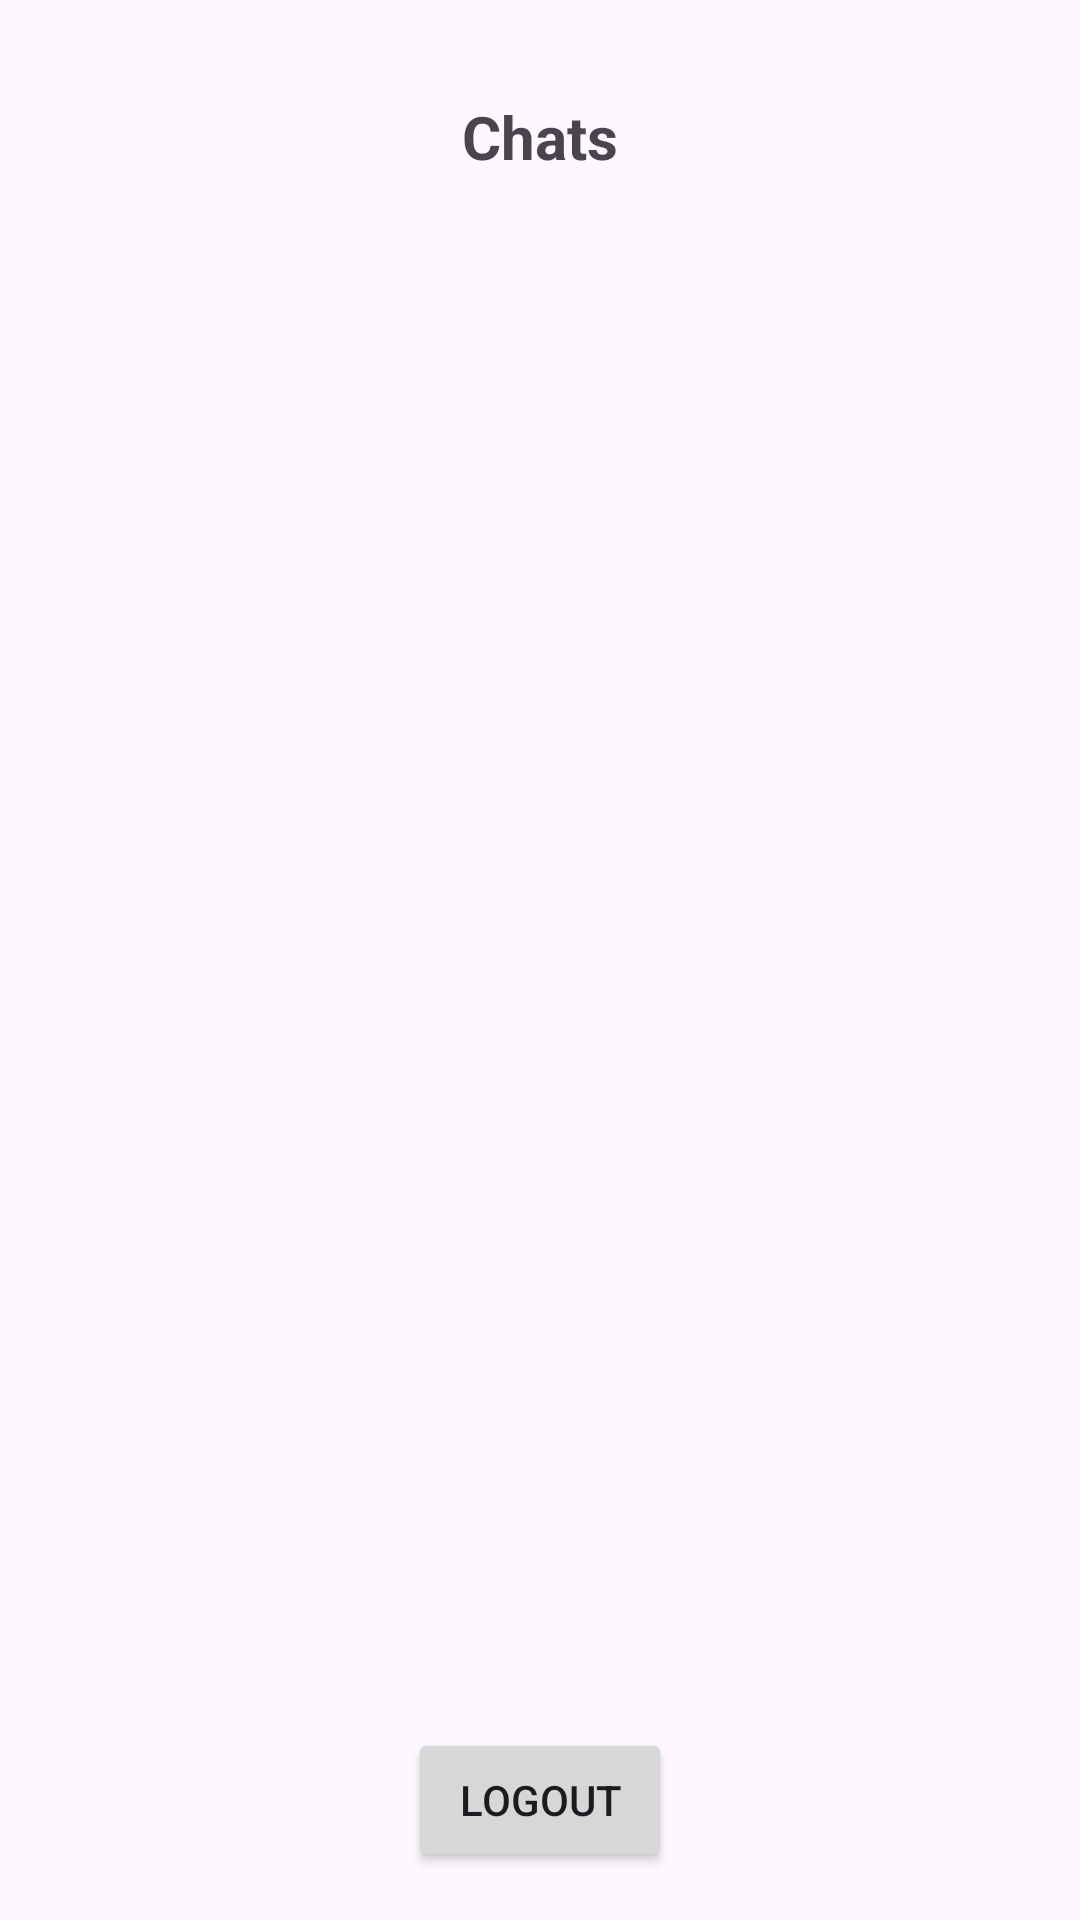

Reconstruct the res/layout file that produces this screen, plus the resources it refers to.
<!-- AndroidManifest.xml: application theme Theme.Android_live_Firebase_Chat -->
<!-- res/layout/fragment_home.xml -->
<?xml version="1.0" encoding="utf-8"?>
<androidx.constraintlayout.widget.ConstraintLayout xmlns:android="http://schemas.android.com/apk/res/android"
    xmlns:app="http://schemas.android.com/apk/res-auto"
    xmlns:tools="http://schemas.android.com/tools"
    android:layout_width="match_parent"
    android:layout_height="match_parent">

    <TextView
        android:id="@+id/tv_chats"
        android:layout_width="wrap_content"
        android:layout_height="wrap_content"
        android:layout_marginStart="24dp"
        android:layout_marginTop="32dp"
        android:layout_marginEnd="24dp"
        android:text="@string/chats"
        android:textSize="20sp"
        android:textStyle="bold"
        app:layout_constraintEnd_toEndOf="parent"
        app:layout_constraintHorizontal_bias="0.5"
        app:layout_constraintStart_toStartOf="parent"
        app:layout_constraintTop_toTopOf="parent" />

    <androidx.recyclerview.widget.RecyclerView
        android:id="@+id/rv_users"
        android:layout_width="0dp"
        android:layout_height="0dp"
        android:layout_marginTop="24dp"
        android:layout_marginBottom="8dp"
        app:layoutManager="androidx.recyclerview.widget.LinearLayoutManager"
        app:layout_constraintBottom_toTopOf="@+id/bt_logout"
        app:layout_constraintEnd_toEndOf="parent"
        app:layout_constraintStart_toStartOf="parent"
        app:layout_constraintTop_toBottomOf="@+id/tv_chats" />

    <Button
        android:id="@+id/bt_logout"
        android:layout_width="wrap_content"
        android:layout_height="wrap_content"
        android:layout_marginBottom="16dp"
        android:text="@string/logout"
        app:layout_constraintBottom_toBottomOf="parent"
        app:layout_constraintEnd_toEndOf="parent"
        app:layout_constraintStart_toStartOf="parent" />

</androidx.constraintlayout.widget.ConstraintLayout>
<!-- resources referenced by this layout -->
<resources>
  <string name="chats">Chats</string>
  <string name="logout">Logout</string>
  <style name="Theme.Android_live_Firebase_Chat" parent="Base.Theme.Android_live_Firebase_Chat" />
  <style name="Base.Theme.Android_live_Firebase_Chat" parent="Theme.Material3.DayNight.NoActionBar">
          
          
      </style>
</resources>
